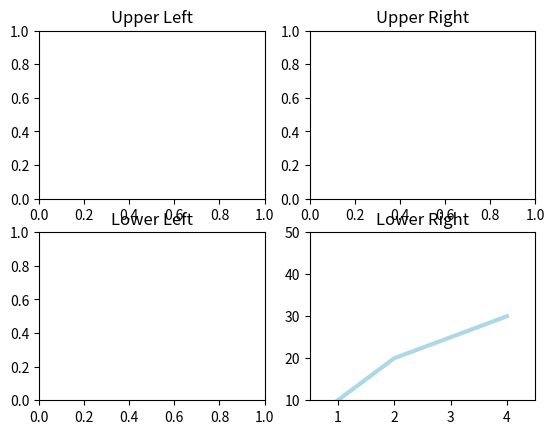

Write Python code to recreate this figure.
import matplotlib.pyplot as plt
import numpy as np

# 1.1 Figure
# 在任何绘图之前，我们需要一个Figure对象，可以理解成我们需要一张画板才能开始绘图。
fig = plt.figure()

# 1.2 Axes
# 作画还需要轴，没有轴的话就没有绘图基准，所以需要添加Axes。也可以理解成为真正可以作画的纸。
ax1 = fig.add_subplot(221)  # 两行两列中的第一行第一列
ax2 = fig.add_subplot(222)  # 两行两列中的第一行第二列
ax3 = fig.add_subplot(212)  # 两行一列中的第二行第一列

ax1.set(xlim=[0.5, 4.5],            # x轴的区间
        ylim=[-2, 8],               # y轴的区间
        title='An Example Axes',    # 图的名字
        ylabel='Y-Axis',            # y轴坐标
        xlabel='X-Axis')            # x轴坐标

# 1.3 Multiple Axes
# 可以发现我们上面添加 Axes 似乎有点弱鸡，所以提供了下面的方式一次性生成所有 Axes：
fig, axes = plt.subplots(nrows=2, ncols=2)
axes[0, 0].set(title='Upper Left')
axes[0, 1].set(title='Upper Right')
axes[1, 0].set(title='Lower Left')
axes[1, 1].set(title='Lower Right')

# 1.4 Axes Vs .pyplot
# 下面的作画方式适合简单的绘图，快速的将图绘出。在处理复杂的绘图工作时，还是需要使用 Axes 来完成作画的。

plt.plot([1, 2, 3, 4], [10, 20, 25, 30], color='lightblue', linewidth=3)        # 绘制线
plt.xlim(0.5, 4.5)      # plt.xlim(xmin, xmax) xmin：x轴上的最小值 x轴上的最大值
plt.ylim(10.0, 50)      # plt.ylim(ymin, ymax) ymin：y轴上的最小值 x轴上的最大值
plt.show()